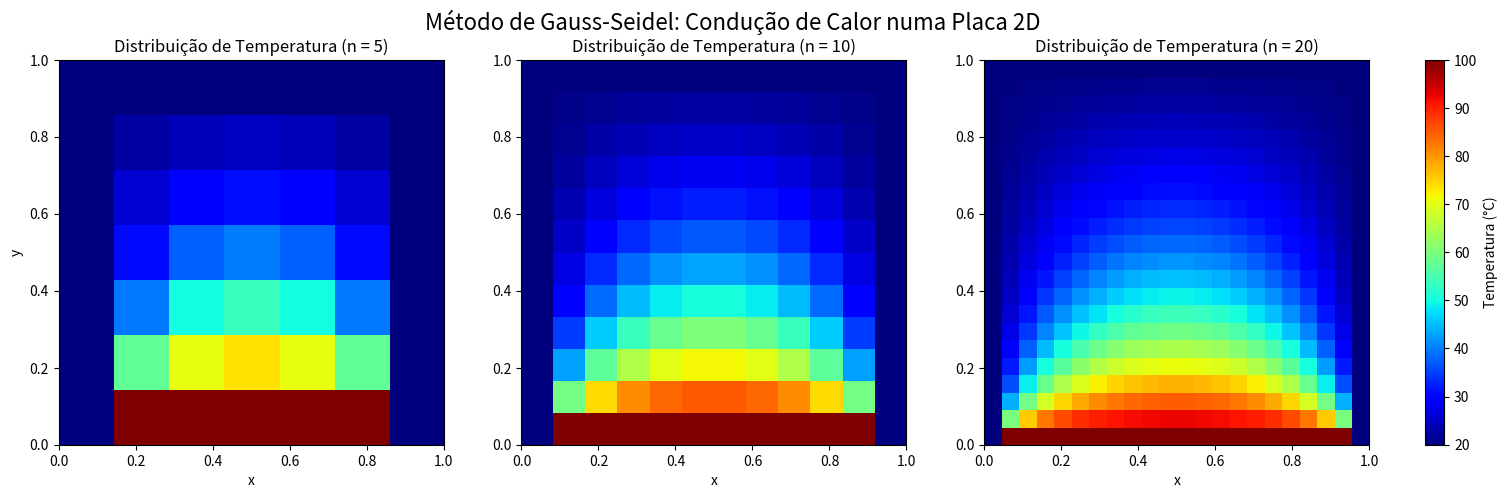

Write Python code to recreate this figure.
import numpy as np
import matplotlib.pyplot as plt

def resolver_placa_gauss_seidel(n, tol=1e-6, max_iter=100000):
    """
    Resolve a distribuição de temperatura na placa 2D usando Gauss-Seidel.
    """
    # 1. Definir a malha e as condições de contorno
    # Criar matriz com (n+2) x (n+2) inicializada a 20°C
    T = np.full((n+2, n+2), 20.0)
    
    # Condição de contorno: borda inferior a 100°C.
    # Em Python (0-indexado), se j é a linha (eixo y) e i é a coluna (eixo x),
    # definimos a linha 0 (base) como 100°C, entre i=1 e i=n.
    T[0, 1:n+1] = 100.0
    
    iteracoes = 0
    erro = float('inf')
    
    # 2 e 3. Implementar a atualização iterativa e o critério de paragem
    while erro > tol and iteracoes < max_iter:
        erro = 0.0
        # Percorrer os nós internos
        for j in range(1, n+1):
            for i in range(1, n+1):
                antigo = T[j, i]
                # Atualização imediata (Gauss-Seidel)
                T[j, i] = (T[j, i-1] + T[j, i+1] + T[j-1, i] + T[j+1, i]) / 4.0
                
                # Calcular a diferença máxima
                diferenca = abs(T[j, i] - antigo)
                if diferenca > erro:
                    erro = diferenca
                    
        iteracoes += 1
        
    # Conferência adicional: calcular max |r_i,j|
    max_res = 0.0
    for j in range(1, n+1):
        for i in range(1, n+1):
            res = abs(4 * T[j, i] - (T[j, i-1] + T[j, i+1] + T[j-1, i] + T[j+1, i]))
            if res > max_res:
                max_res = res
                
    return T, iteracoes, erro, max_res

# ---------------------------------------------------------
# 4. Apresentar os resultados
# ---------------------------------------------------------
valores_n = [5, 10, 20]
resultados = {}

for n in valores_n:
    T_final, iters, erro_final, max_res = resolver_placa_gauss_seidel(n)
    resultados[n] = T_final
    
    print(f"\n--- Resultados para n = {n} ---")
    print(f"Iterações necessárias: {iters}")
    print(f"Erro final: {erro_final:.2e}")
    print(f"Máximo resíduo |r_ij|: {max_res:.2e}")
    
    # Nó central para n=5
    # Num array de 7x7 (índices 0 a 6), o nó interno central está no índice 3,3.
    # Isto corresponde ao T(4,4) da notação 1-indexada da folha de exercícios.
    if n == 5:
        print(f"Temperatura do nó central T(3,3) em Python [equivale a T(4,4)]: {T_final[3, 3]:.4f} °C")

# Representação gráfica (Gráficos de calor)
fig, axes = plt.subplots(1, 3, figsize=(18, 5))

for idx, n in enumerate(valores_n):
    ax = axes[idx]
    T = resultados[n]
    
    # origin='lower' garante que a borda de 100ºC (j=0) fique na base do gráfico
    im = ax.imshow(T, origin='lower', cmap='jet', extent=[0, 1, 0, 1], vmin=20, vmax=100)
    ax.set_title(f'Distribuição de Temperatura (n = {n})')
    ax.set_xlabel('x')
    if idx == 0:
        ax.set_ylabel('y')

# Barra de cor global
cbar = fig.colorbar(im, ax=axes.ravel().tolist(), fraction=0.02, pad=0.04)
cbar.set_label('Temperatura (°C)')

plt.suptitle('Método de Gauss-Seidel: Condução de Calor numa Placa 2D', fontsize=16)
plt.show()


# ==============================================================================
# ALGORITMO GENÉRICO DO MÉTODO DE GAUSS-SEIDEL (COM E SEM RELAXAMENTO)
# ==============================================================================

def gauss_seidel(A, b, tol=1e-5, max_iter=100, lambda_val=1.0):
    """
    Resolve o sistema linear Ax = b utilizando o método iterativo de Gauss-Seidel.
    
    Parâmetros:
    A          : Matriz dos coeficientes (lista de listas).
    b          : Vetor de termos independentes (lista).
    tol        : Tolerância para o critério de parada (erro relativo).
    max_iter   : Número máximo de iterações permitidas.
    lambda_val : Fator de relaxamento. 
                 Se = 1.0, é o Gauss-Seidel padrão[cite: 18].
                 Se > 1.0, é sobre-relaxamento (SOR)[cite: 18].
                 Se < 1.0, é sub-relaxamento[cite: 18].
    """
    n = len(b)
    
    # 1. Chute inicial: Inicializamos o vetor solução (x) com zeros.
    x = [0.0] * n 
    
    print("-" * 60)
    print(f"Iniciando Gauss-Seidel (lambda = {lambda_val})")
    print("-" * 60)
    
    # 2. Laço principal de iterações
    for k in range(max_iter):
        
        # Guardamos uma cópia exata do vetor 'x' da iteração anterior.
        # Isso é fundamental para calcularmos o erro e aplicarmos a relaxação[cite: 18].
        x_ant = x[:]
        erro_max = 0.0
        
        # 3. Laço para calcular cada incógnita x_i da iteração atual
        for i in range(n):
            
            # Prevenção: O método falha se o elemento da diagonal principal for zero
            if A[i][i] == 0.0:
                print(f"Erro: O elemento da diagonal principal A[{i}][{i}] é nulo.")
                return None
            
            soma = b[i]
            
            # 4. Somatório dos termos (A_ij * x_j) que passam para o lado direito da equação[cite: 18]
            for j in range(n):
                if i != j:
                    # A grande vantagem do Gauss-Seidel: o vetor 'x' está a ser atualizado 
                    # em tempo real. Logo, x[j] utiliza SEMPRE a estimativa mais recente disponível[cite: 18].
                    soma -= A[i][j] * x[j]
            
            # 5. Cálculo do novo valor da variável isolada (antes da relaxação)
            x_calc = soma / A[i][i]
            
            # 6. Aplicação do parâmetro de relaxação[cite: 18]
            # Mistura o valor recém-calculado com o valor da iteração anterior.
            x[i] = lambda_val * x_calc + (1.0 - lambda_val) * x_ant[i]
            
            # 7. Cálculo do erro relativo para a variável atual
            # Evitamos divisão por zero caso a estimativa atual seja exatemente nula
            if x[i] != 0.0:
                erro_rel = abs((x[i] - x_ant[i]) / x[i])
                
                # O erro da iteração é o MAIOR erro relativo entre todas as variáveis
                if erro_rel > erro_max:
                    erro_max = erro_rel
                    
        # Exibição do progresso no terminal
        vetor_format = [f"{val:8.4f}" for val in x]
        print(f"Iteração {k+1:2d} | x = {vetor_format} | Erro Relativo Máx = {erro_max*100:5.2f}%")
        
        # 8. Critério de Parada
        # Se o maior erro relativo for menor que a tolerância exigida, o sistema convergiu!
        if erro_max < tol:
            print("-" * 60)
            print(f">>> Convergência atingida com sucesso em {k+1} iterações!")
            return x
            
    # Se o loop terminar sem atingir o 'return' da convergência:
    print("-" * 60)
    print("Aviso: Número máximo de iterações atingido sem convergência.")
    print("Verifique se a matriz possui dominância diagonal.")
    return x


# ==============================================================================
# BLOCO PRINCIPAL (EXEMPLO DE COMO USAR A FUNÇÃO)
# ==============================================================================
if __name__ == "__main__":
    
    # Exemplo genérico de um sistema 3x3 com dominância diagonal
    A_exemplo = [
        [ 8.0, -1.0,  2.0],
        [-2.0, 10.0, -3.0],
        [ 1.0,  2.0, 12.0]
    ]
    b_exemplo = [20.0, 33.0, 40.0]
    
    # Chama a função estipulando uma tolerância de 5% (0.05) e relaxamento padrão (1.0)[cite: 19]
    solucao = gauss_seidel(A_exemplo, b_exemplo, tol=0.05, lambda_val=1.0)
    
    if solucao:
        print("\nVetor Solução Final:")
        for i in range(len(solucao)):
            print(f"x_{i+1} = {solucao[i]:.6f}")










# ---------------------------------------------------------
# 5. Questões rápidas (Respostas em forma de comentários)
# ---------------------------------------------------------
"""
a) Por que as temperaturas das bordas não são atualizadas?
R: As temperaturas das bordas representam as condições de contorno de Dirichlet 
   do problema. São valores fixos conhecidos desde o início (neste caso, a fonte 
   térmica de 100ºC e as margens a 20ºC). O objetivo é descobrir a distribuição 
   apenas nos nós internos.

b) O que diferencia a atualização de Gauss-Seidel da de Jacobi?
R: No método de Jacobi, a atualização de todos os nós baseia-se estritamente 
   nos valores da iteração anterior. No método de Gauss-Seidel (utilizado acima), 
   os valores que acabaram de ser atualizados num passo iterativo são utilizados 
   imediatamente no cálculo dos nós subsequentes da mesma iteração, o que 
   habitualmente acelera a convergência do sistema.

c) Como o número de iterações muda quando a malha é refinada?
R: O número de iterações aumenta drasticamente à medida que a malha é refinada 
   (n maior). Como a distância entre os nós (delta x e delta y) diminui, são 
   necessários muito mais passos iterativos para que a energia e a informação 
   das condições de contorno se propaguem por todo o domínio até o sistema 
   atingir o estado estacionário dentro da tolerância exigida.
"""
